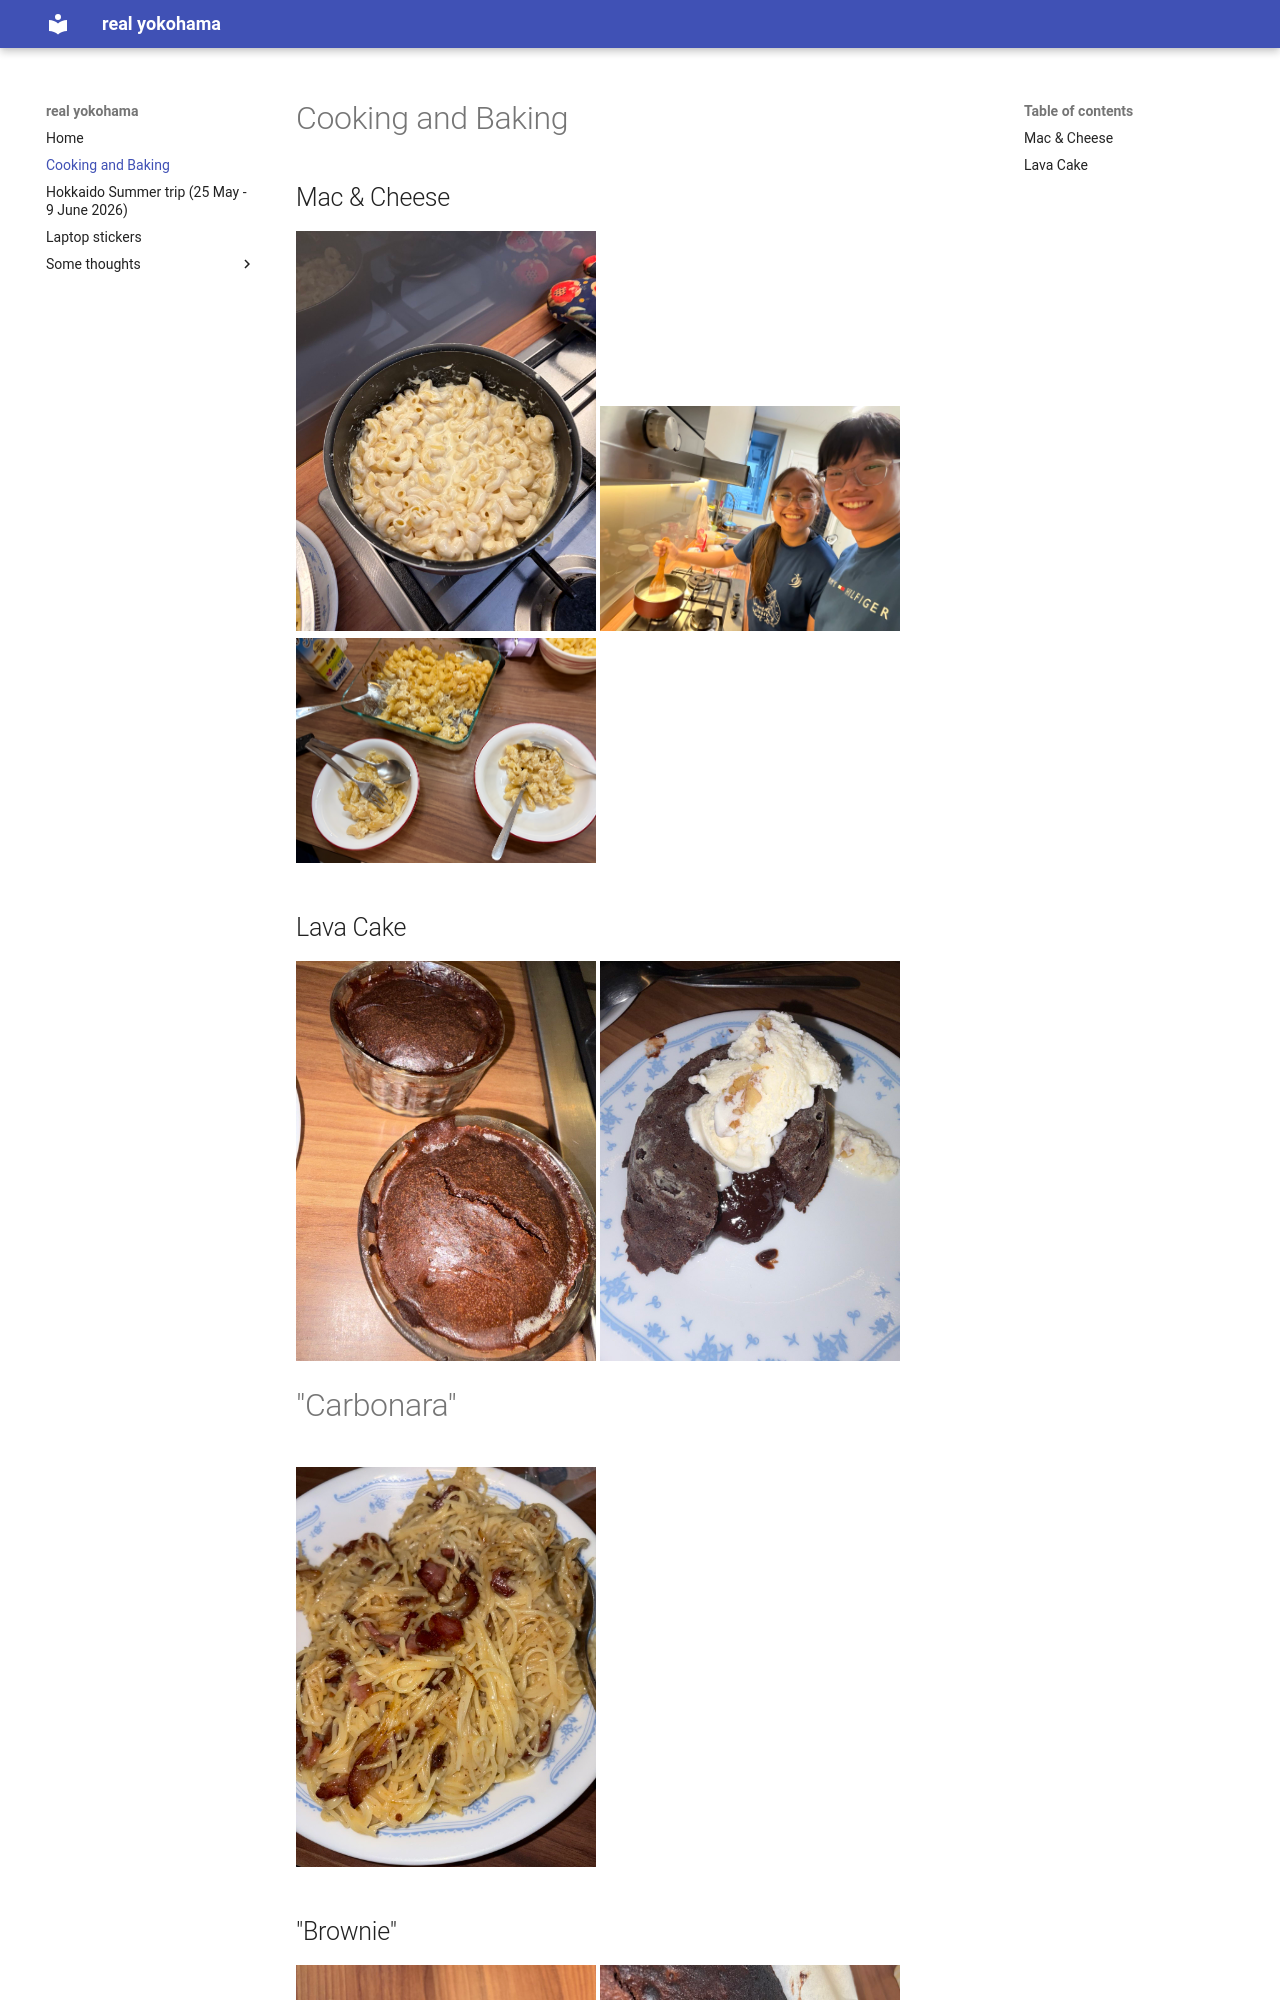

repository: of89p/of89p.github.io · page: cooking-baking/index.html · generator: mkdocs

# Cooking and Baking

## Mac & Cheese
![Sapporo 2](imgs/cook/photo_2026-06-02 00.21.43.jpeg){ width="300" }
![Sapporo 2](imgs/cook/photo_2026-06-02 00.21.45.jpeg){ width="300" }
![Sapporo 2](imgs/cook/Screenshot 2026-06-02 at 12.23.29 AM.png){ width="300" }

## Lava Cake
![Sapporo 2](imgs/cook/photo_2026-06-02 00.21.47.jpeg){ width="300" }
![Sapporo 2](imgs/cook/photo_2026-06-02 00.21.49.jpeg){ width="300" }

# "Carbonara"
![Sapporo 2](imgs/cook/photo_2026-06-02 00.21.37.jpeg){ width="300" }
